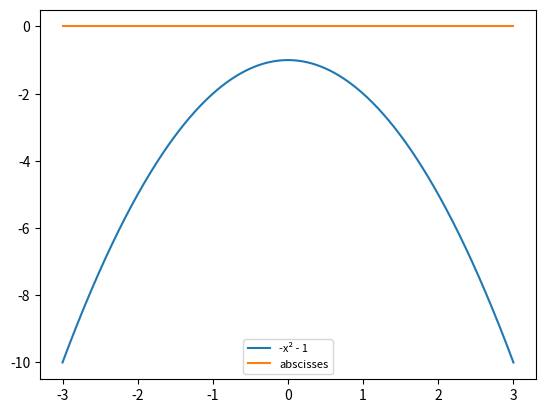

Recreate this plot in Python. (Note: this script raises an exception after producing the figure.)
import numpy as np
import matplotlib.pyplot as plt
from scipy.interpolate import interp1d

x = np.arange(-3, 4)

y = -x**2 - 1

z = 0*x

plt.close()

cubic_interpolation_model = interp1d(x, y, kind = "cubic")

X_=np.linspace(x.min(), x.max(), 500)
Y_=cubic_interpolation_model(X_)
Z_=interp1d(x, z, kind = "cubic")(X_)

plt.plot(X_, Y_, markersize=8, label="-x² - 1")
plt.plot(X_, Z_, markersize=0, label="abscisses")

plt.legend(loc='best', fontsize=8)

plt.savefig(__file__[0:-3]+".png")